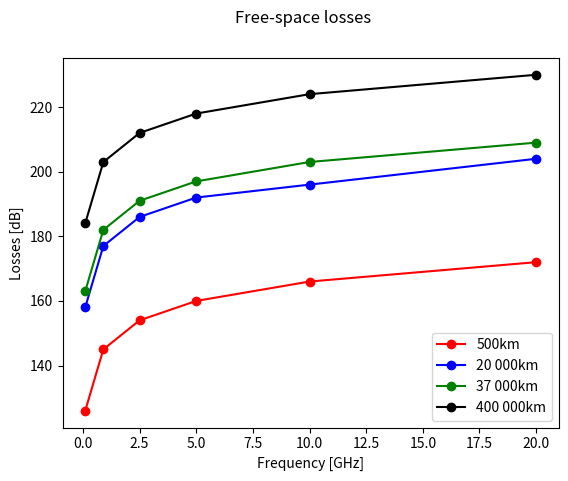

This figure's Python source:
import matplotlib.pyplot as plt

frequencies = [100, 900, 2500, 5000, 10000, 20000]
distances = [500, 20000, 37000, 400000]

loss500    = [126, 145, 154, 160, 166, 172]
loss20000  = [158, 177, 186, 192, 196, 204]
loss37000  = [163, 182, 191, 197, 203, 209]
loss400000 = [184, 203, 212, 218, 224, 230]

fig = plt.figure()
fig.suptitle('Free-space losses')
ax = fig.add_subplot(111)

frequencies = [x / 1000.0 for x in frequencies]

ax.plot(frequencies, loss500,"ro-", label="500km", )
ax.plot(frequencies, loss20000,"bo-", label="20 000km", )
ax.plot(frequencies, loss37000,"go-", label="37 000km", )
ax.plot(frequencies, loss400000,"ko-", label="400 000km", )


ax.set_xlabel('Frequency [GHz]')
ax.set_ylabel('Losses [dB]')

ax.legend()
plt.show()
